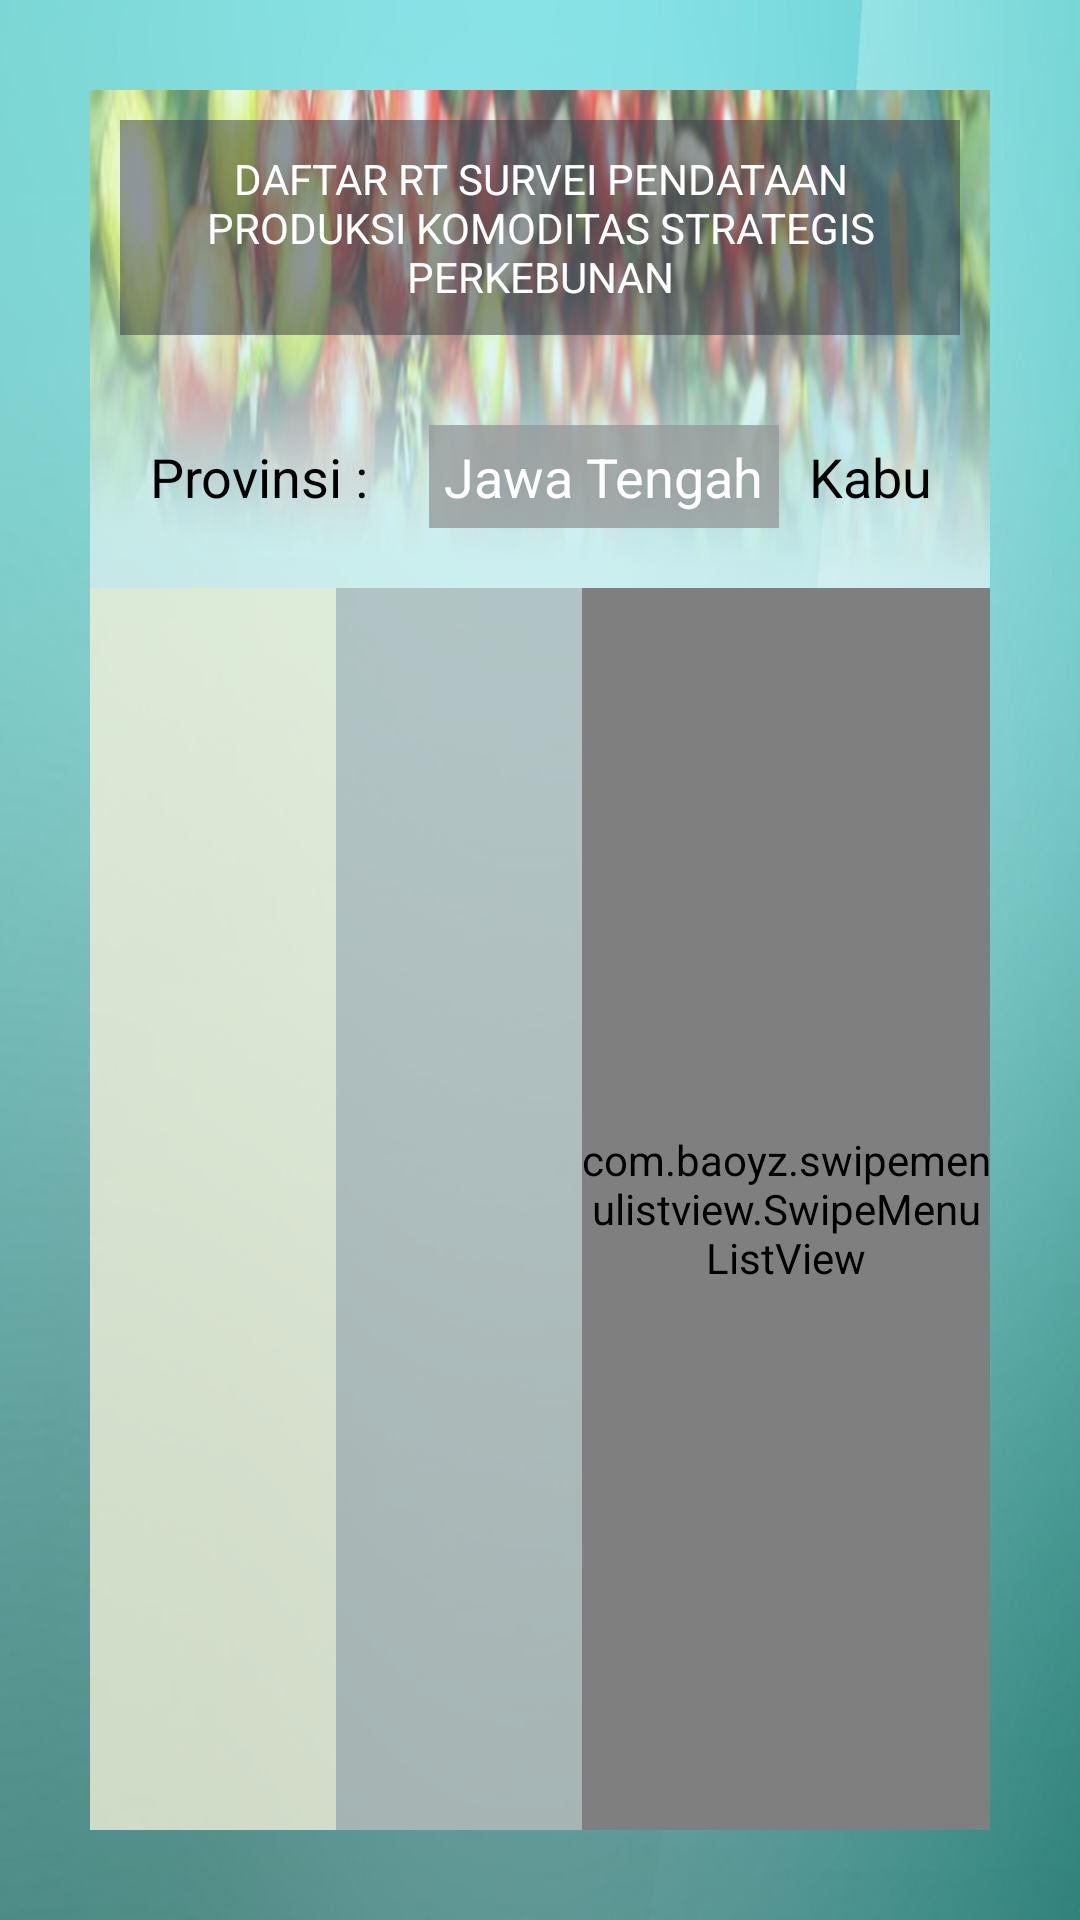

Reconstruct the res/layout file that produces this screen, plus the resources it refers to.
<!-- AndroidManifest.xml: application theme AppTheme -->
<!-- res/layout/daftar_rt_kebun.xml -->
<?xml version="1.0" encoding="utf-8"?>
<LinearLayout xmlns:android="http://schemas.android.com/apk/res/android"
    android:layout_width="match_parent"
    android:layout_height="match_parent"
    android:background="@drawable/background"
    android:orientation="vertical">

    <LinearLayout
        android:layout_width="match_parent"
        android:layout_height="match_parent"
        android:layout_margin="30dp"
        android:background="#88ffffff"
        android:orientation="vertical"

        >

        <LinearLayout
            android:background="@drawable/kebun"
            android:orientation="vertical"
            android:layout_width="match_parent"
            android:layout_height="wrap_content">

        <TextView
            android:layout_width="match_parent"
            android:layout_height="match_parent"
            android:layout_margin="10dp"
            android:background="#80343642"
            android:gravity="center"
            android:padding="10dp"
            android:text="DAFTAR RT SURVEI PENDATAAN PRODUKSI KOMODITAS STRATEGIS PERKEBUNAN"
            android:textColor="#ffffff" />

        <TableLayout
            android:layout_margin="10dp"
            android:layout_width="match_parent"
            android:layout_height="wrap_content">

            <TableRow android:layout_margin="10dp">

                <TextView
                    android:layout_width="wrap_content"
                    android:layout_height="wrap_content"

                    android:text="Provinsi :"
                    android:textAppearance="?android:attr/textAppearanceMedium" />

                <TextView
                    android:id="@+id/label_propinsi"
                    android:textColor="#ffffff"
                    android:background="#CC979C9C"
                    android:padding="5dp"
                    android:layout_marginLeft="20dp"
                    android:text="Jawa Tengah"
                    android:layout_width="wrap_content"
                    android:layout_height="wrap_content"
                    android:textAppearance="?android:attr/textAppearanceMedium"
                    />
                <TextView
                    android:layout_marginLeft="10dp"
                    android:layout_width="wrap_content"
                    android:layout_height="wrap_content"

                    android:text="Kabupaten :"
                    android:textAppearance="?android:attr/textAppearanceMedium" />

                <TextView
                    android:id="@+id/label_kabupaten"
                    android:textColor="#ffffff"
                    android:background="#CC979C9C"
                    android:padding="5dp"
                    android:layout_marginLeft="20dp"
                    android:text="Boyolali"
                    android:layout_width="wrap_content"
                    android:layout_height="wrap_content"
                    android:textAppearance="?android:attr/textAppearanceMedium"
                    />

            </TableRow>
        </TableLayout>
        </LinearLayout>
        <LinearLayout
            android:layout_width="match_parent"
            android:layout_height="match_parent">
            <ListView
                android:id="@+id/list_kecamatan"
                android:background="#80F2EBC7"
                android:layout_weight="0.4"
                android:layout_width="wrap_content"
                android:layout_height="match_parent">

            </ListView>
            <ListView
                android:id="@+id/list_desa"
                android:background="#80979C9C"
                android:layout_weight="0.4"
                android:layout_width="wrap_content"
                android:layout_height="match_parent">

            </ListView>
            <com.baoyz.swipemenulistview.SwipeMenuListView
                android:id="@+id/list_rt"
                android:background="#80FFFFFF"
                android:layout_weight="0.3"
                android:layout_width="wrap_content"
                android:layout_height="match_parent">

            </com.baoyz.swipemenulistview.SwipeMenuListView>


        </LinearLayout>

    </LinearLayout>


</LinearLayout>
<!-- resources referenced by this layout -->
<resources>
  <!-- drawable background: jpg bitmap (drawable, 41575 bytes) -->
  <!-- drawable kebun: png bitmap (drawable, 549965 bytes) -->
  <style name="AppTheme" parent="android:Theme.Holo.Light.DarkActionBar">
          
      </style>
</resources>
